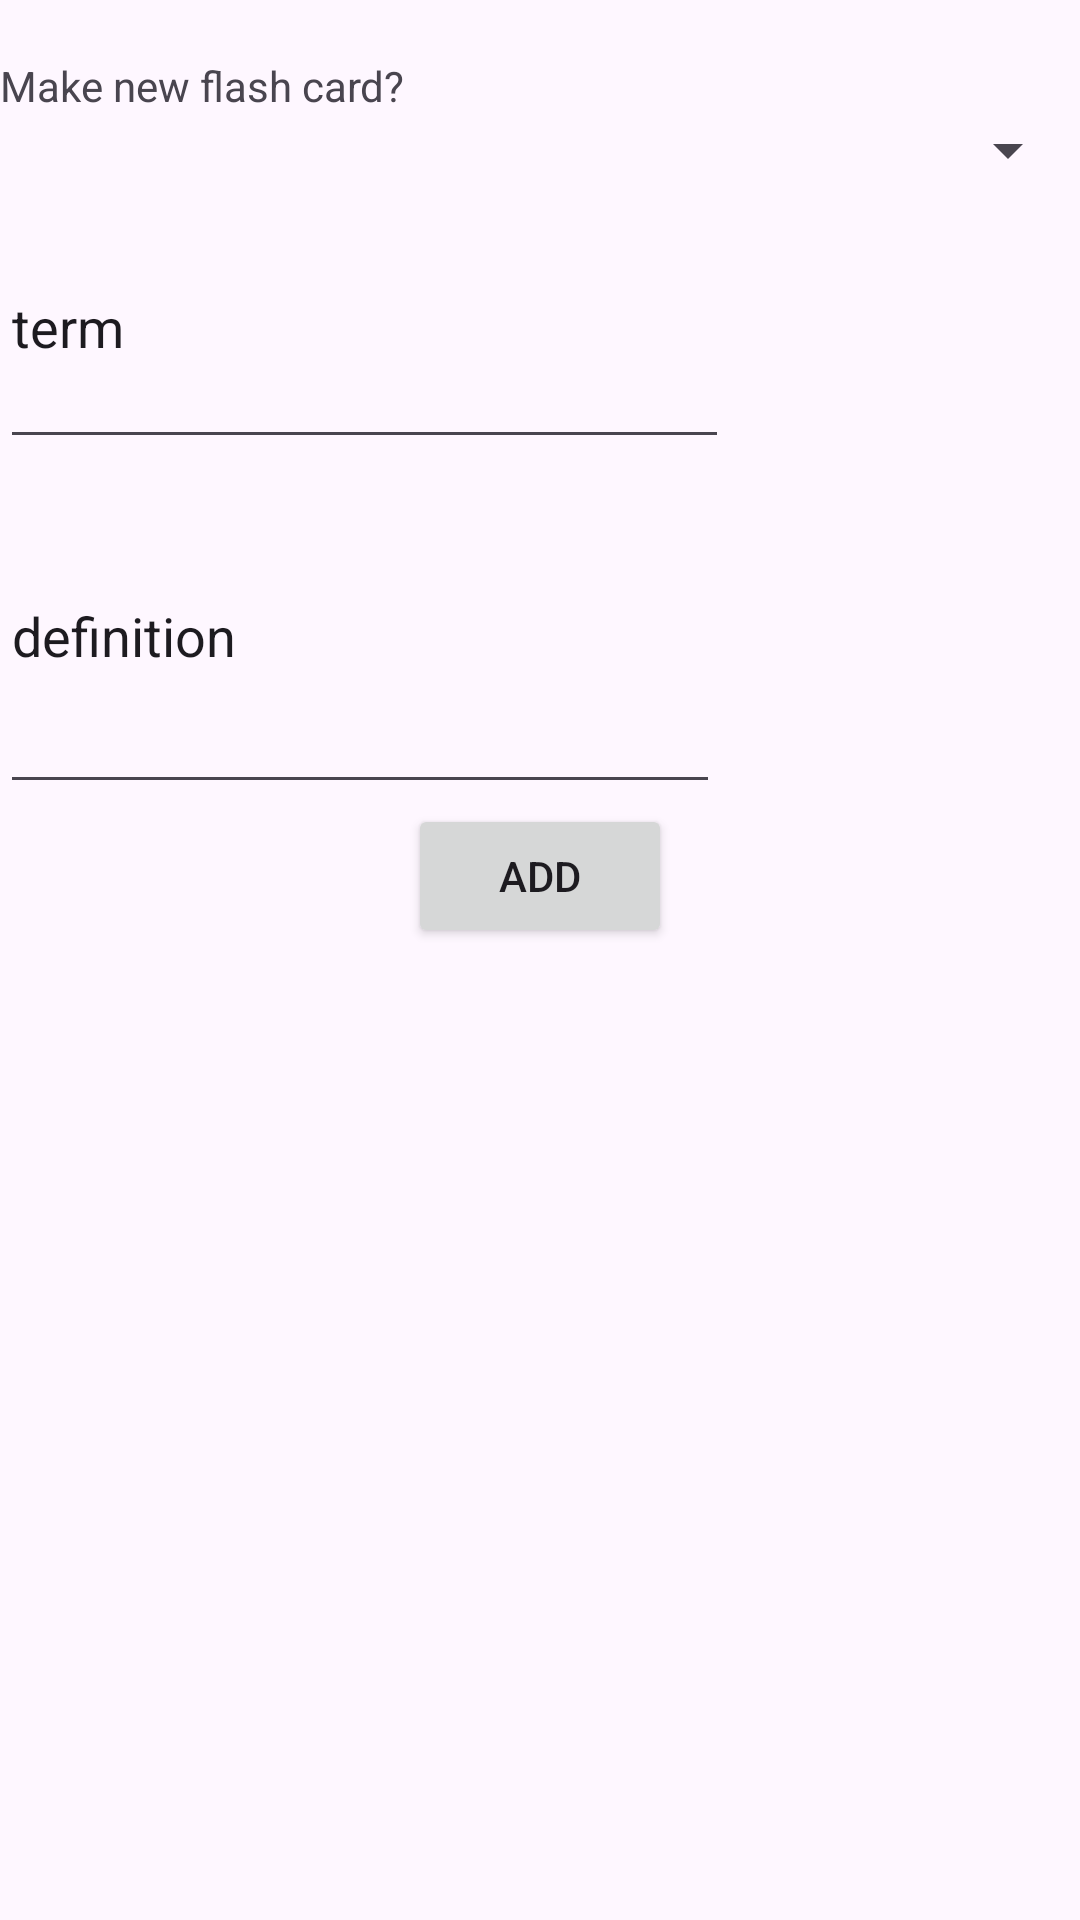

Here is an Android app screen rendered from its layout file. Give the layout XML and the strings, colors and styles it references.
<!-- AndroidManifest.xml: application theme Theme.MobileDevlopmentProject -->
<!-- res/layout/fragment_make_flash_cards.xml -->
<?xml version="1.0" encoding="utf-8"?>
<LinearLayout  xmlns:android="http://schemas.android.com/apk/res/android"
    xmlns:tools="http://schemas.android.com/tools"
    android:layout_width="match_parent"
    android:layout_height="match_parent"
    xmlns:app="http://schemas.android.com/apk/res-auto"
    android:orientation="vertical"
    tools:context=".MakeFlashCards">

    
    <TextView
        android:layout_width="wrap_content"
        android:layout_height="wrap_content"
        app:layout_constraintBottom_toBottomOf="parent"
        app:layout_constraintEnd_toEndOf="parent"
        app:layout_constraintStart_toStartOf="parent"
        app:layout_constraintTop_toTopOf="parent"

        />

    <TextView
        android:layout_width="match_parent"
        android:layout_height="wrap_content"
        android:text="@string/make_new_flash_card" />

    <Spinner
        android:id="@+id/setnames"
        android:layout_width="match_parent"
        android:layout_height="wrap_content"
        android:spinnerMode="dropdown"/>

    <EditText
        android:id="@+id/term"
        android:layout_width="243dp"
        android:layout_height="91dp"
        android:importantForAutofill="no"
        android:inputType="text"
        android:text="@string/term"
        tools:ignore="LabelFor" />

    <EditText
        android:id="@+id/definition"
        android:layout_width="240dp"
        android:layout_height="115dp"
        android:importantForAutofill="no"
        android:inputType="text"
        android:text="@string/definition"
        tools:ignore="LabelFor" />
    <Button
        android:id="@+id/Add"
        android:layout_width="wrap_content"
        android:layout_height="wrap_content"
        android:layout_gravity="center_horizontal"
        android:gravity="center"
        android:text="@string/add"
        tools:ignore="MissingConstraints"
        tools:layout_editor_absoluteX="161dp"
        tools:layout_editor_absoluteY="677dp"
        />
    <TextView
        android:id="@+id/ERRORMESSAGE"
        android:layout_width="match_parent"
        android:layout_height="wrap_content"
        android:text=""
        />
    <ListView
        android:id="@+id/listmakeflashcards"
        android:layout_width="match_parent"
        android:layout_height="match_parent"/>


</LinearLayout >
<!-- resources referenced by this layout -->
<resources>
  <string name="add">ADD</string>
  <string name="definition">definition</string>
  <string name="make_new_flash_card">Make new flash card?</string>
  <string name="term">term</string>
  <style name="Theme.MobileDevlopmentProject" parent="Base.Theme.MobileDevlopmentProject" />
  <style name="Base.Theme.MobileDevlopmentProject" parent="Theme.Material3.DayNight.NoActionBar">
          
          
      </style>
</resources>
